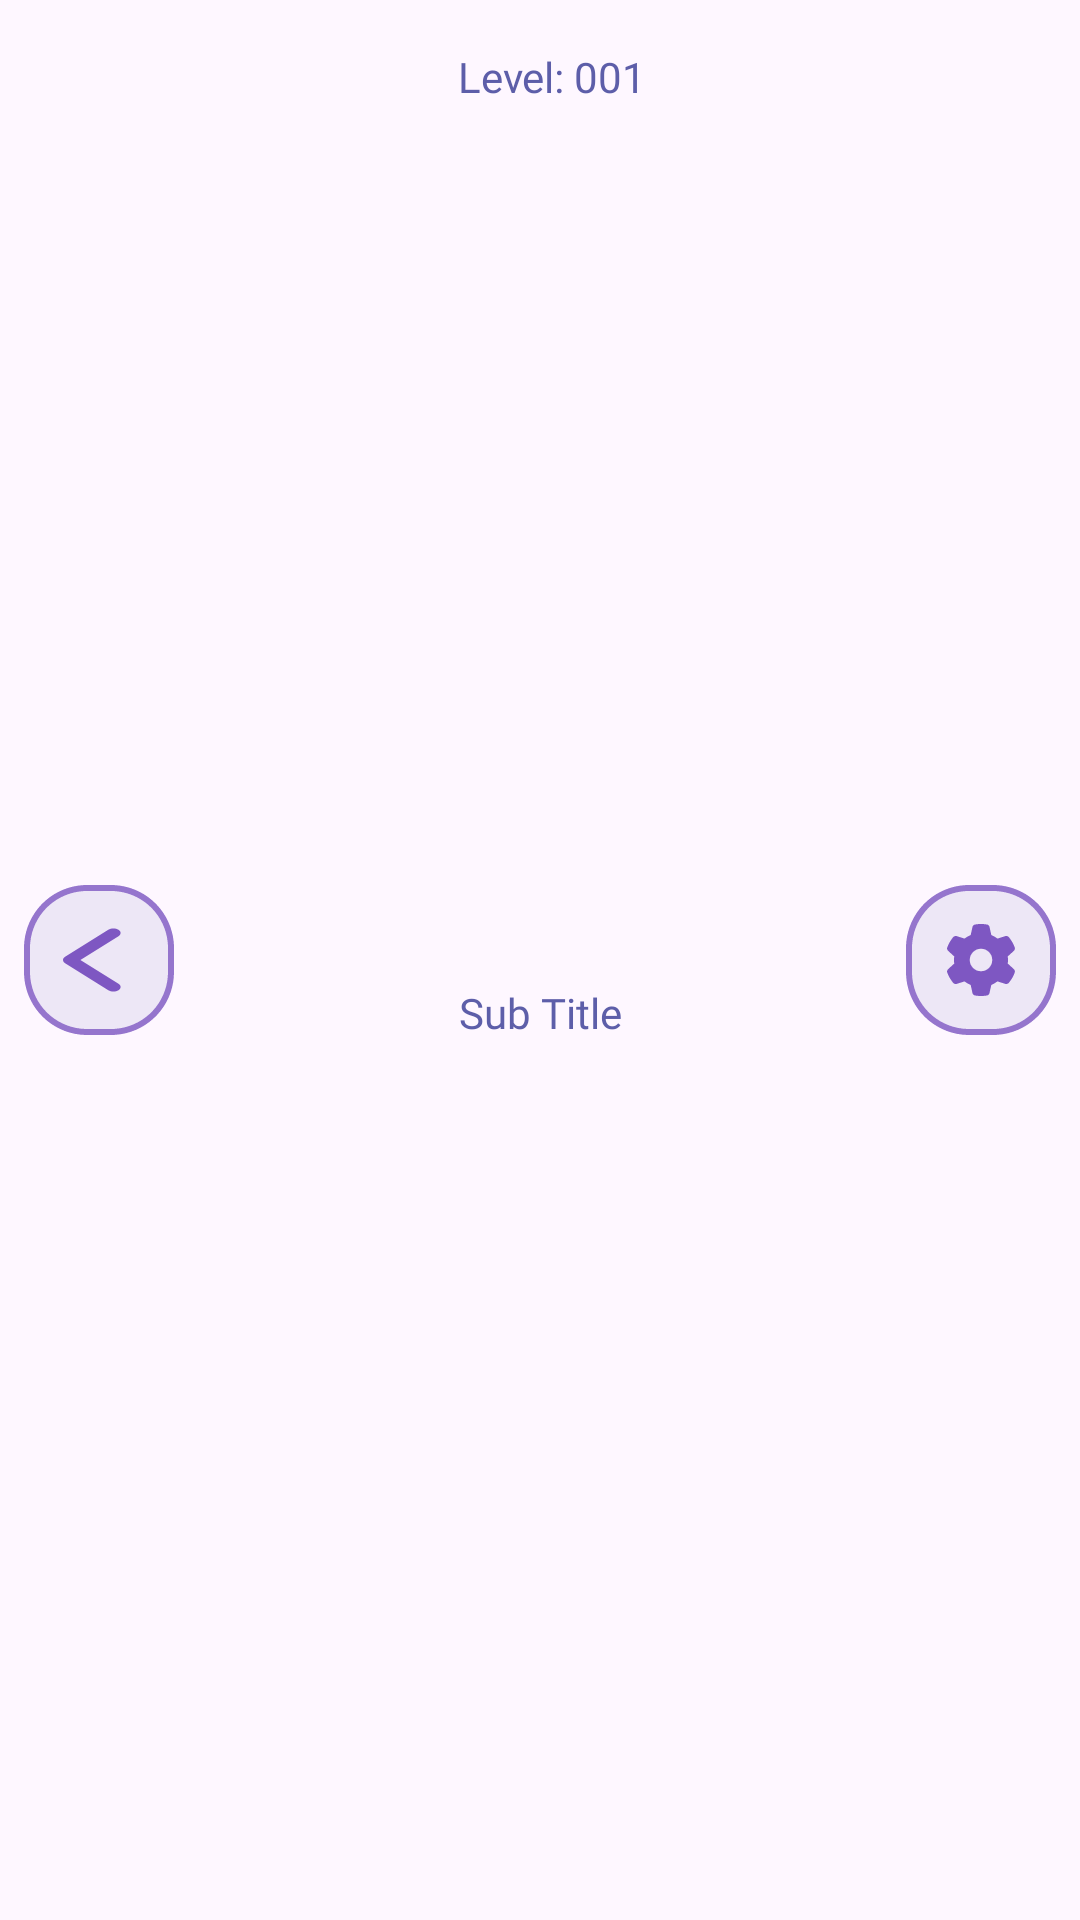

This screen was rendered from an Android layout file. Write that file and the resources it references.
<!-- AndroidManifest.xml: application theme Theme.Terka -->
<!-- res/layout/view_top_panel.xml -->
<?xml version="1.0" encoding="utf-8"?>
<androidx.constraintlayout.widget.ConstraintLayout xmlns:android="http://schemas.android.com/apk/res/android"
    xmlns:app="http://schemas.android.com/apk/res-auto"
    android:id="@+id/view_top_panel"
    android:layout_width="match_parent"
    android:layout_height="wrap_content">

    <ImageButton
        android:id="@+id/imgBackButton"
        android:layout_width="50dp"
        android:layout_height="50dp"
        android:layout_marginStart="8dp"
        android:layout_marginTop="8dp"
        android:layout_marginBottom="8dp"
        android:background="@drawable/box_shape_hint"
        app:layout_constraintBottom_toBottomOf="parent"
        app:layout_constraintStart_toStartOf="parent"
        app:layout_constraintTop_toTopOf="parent"
        app:srcCompat="@drawable/ic_back_left_solid" />

    <ImageButton
        android:id="@+id/imgBtnSetting"
        android:layout_width="50dp"
        android:layout_height="50dp"
        android:layout_marginTop="8dp"
        android:layout_marginEnd="8dp"
        android:layout_marginBottom="8dp"
        android:background="@drawable/box_shape_hint"
        app:layout_constraintBottom_toBottomOf="parent"
        app:layout_constraintEnd_toEndOf="parent"
        app:layout_constraintTop_toTopOf="parent"
        app:srcCompat="@drawable/gear_solid" />

    <TextView
        android:id="@+id/tv_title"
        android:layout_width="0dp"
        android:layout_height="wrap_content"
        android:layout_marginStart="8dp"
        android:layout_marginTop="16dp"
        android:fontFamily="@font/audiowide"
        android:gravity="center"
        android:text="Level: 001"
        android:textColor="@color/button_color_menu"
        app:layout_constraintEnd_toStartOf="@+id/imgBtnSetting"
        app:layout_constraintStart_toEndOf="@+id/imgBackButton"
        app:layout_constraintTop_toTopOf="parent" />

    <TextView
        android:id="@+id/tv_subtitle"
        android:layout_width="0dp"
        android:layout_height="wrap_content"
        android:layout_marginStart="8dp"
        android:layout_marginEnd="8dp"
        android:fontFamily="@font/audiowide"
        android:gravity="center"
        android:text="Sub Title"
        android:textColor="@color/button_color_menu"
        app:layout_constraintBottom_toBottomOf="parent"
        app:layout_constraintEnd_toStartOf="@+id/imgBtnSetting"
        app:layout_constraintStart_toEndOf="@+id/imgBackButton"
        app:layout_constraintTop_toBottomOf="@+id/tv_title" />

</androidx.constraintlayout.widget.ConstraintLayout>
<!-- resources referenced by this layout -->
<resources>
  <color name="button_color_menu">#5D5EA9</color>
  <!-- drawable box_shape_hint (drawable) -->
  <?xml version="1.0" encoding="utf-8"?>
  <shape xmlns:android="http://schemas.android.com/apk/res/android"
      android:shape="rectangle">
      <corners android:radius="20dp" />
      <size android:height="36dp"
          android:width="36dp"/>
      <solid android:color="#EDE7F6"/>
      <stroke
          android:color="#9575CD"
          android:dashWidth="10px"
          android:dashGap="0dp"
          android:width="2dp"/>
  </shape>
  <!-- drawable gear_solid (drawable) -->
  <vector android:height="24dp" android:viewportHeight="512"
      android:viewportWidth="512" android:width="24dp" xmlns:android="http://schemas.android.com/apk/res/android">
      <path android:fillColor="@color/button2_color" android:pathData="M495.9,166.6c3.2,8.7 0.5,18.4 -6.4,24.6l-43.3,39.4c1.1,8.3 1.7,16.8 1.7,25.4s-0.6,17.1 -1.7,25.4l43.3,39.4c6.9,6.2 9.6,15.9 6.4,24.6c-4.4,11.9 -9.7,23.3 -15.8,34.3l-4.7,8.1c-6.6,11 -14,21.4 -22.1,31.2c-5.9,7.2 -15.7,9.6 -24.5,6.8l-55.7,-17.7c-13.4,10.3 -28.2,18.9 -44,25.4l-12.5,57.1c-2,9.1 -9,16.3 -18.2,17.8c-13.8,2.3 -28,3.5 -42.5,3.5s-28.7,-1.2 -42.5,-3.5c-9.2,-1.5 -16.2,-8.7 -18.2,-17.8l-12.5,-57.1c-15.8,-6.5 -30.6,-15.1 -44,-25.4L83.1,425.9c-8.8,2.8 -18.6,0.3 -24.5,-6.8c-8.1,-9.8 -15.5,-20.2 -22.1,-31.2l-4.7,-8.1c-6.1,-11 -11.4,-22.4 -15.8,-34.3c-3.2,-8.7 -0.5,-18.4 6.4,-24.6l43.3,-39.4C64.6,273.1 64,264.6 64,256s0.6,-17.1 1.7,-25.4L22.4,191.2c-6.9,-6.2 -9.6,-15.9 -6.4,-24.6c4.4,-11.9 9.7,-23.3 15.8,-34.3l4.7,-8.1c6.6,-11 14,-21.4 22.1,-31.2c5.9,-7.2 15.7,-9.6 24.5,-6.8l55.7,17.7c13.4,-10.3 28.2,-18.9 44,-25.4l12.5,-57.1c2,-9.1 9,-16.3 18.2,-17.8C227.3,1.2 241.5,0 256,0s28.7,1.2 42.5,3.5c9.2,1.5 16.2,8.7 18.2,17.8l12.5,57.1c15.8,6.5 30.6,15.1 44,25.4l55.7,-17.7c8.8,-2.8 18.6,-0.3 24.5,6.8c8.1,9.8 15.5,20.2 22.1,31.2l4.7,8.1c6.1,11 11.4,22.4 15.8,34.3zM256,336a80,80 0,1 0,0 -160,80 80,0 1,0 0,160z"/>
  </vector>
  <!-- drawable ic_back_left_solid (drawable) -->
  <vector android:height="24dp" android:viewportHeight="512"
      android:viewportWidth="320" android:width="24dp" xmlns:android="http://schemas.android.com/apk/res/android">
      <path android:fillColor="@color/button2_color" android:pathData="M9.4,233.4c-12.5,12.5 -12.5,32.8 0,45.3l192,192c12.5,12.5 32.8,12.5 45.3,0s12.5,-32.8 0,-45.3L77.3,256 246.6,86.6c12.5,-12.5 12.5,-32.8 0,-45.3s-32.8,-12.5 -45.3,0l-192,192z"/>
  </vector>
  <style name="Theme.Terka" parent="Base.Theme.Terka" />
  <color name="button2_color">#7E57C2</color>
  <style name="Base.Theme.Terka" parent="Theme.Material3.DayNight.NoActionBar">
          
          
      </style>
</resources>
